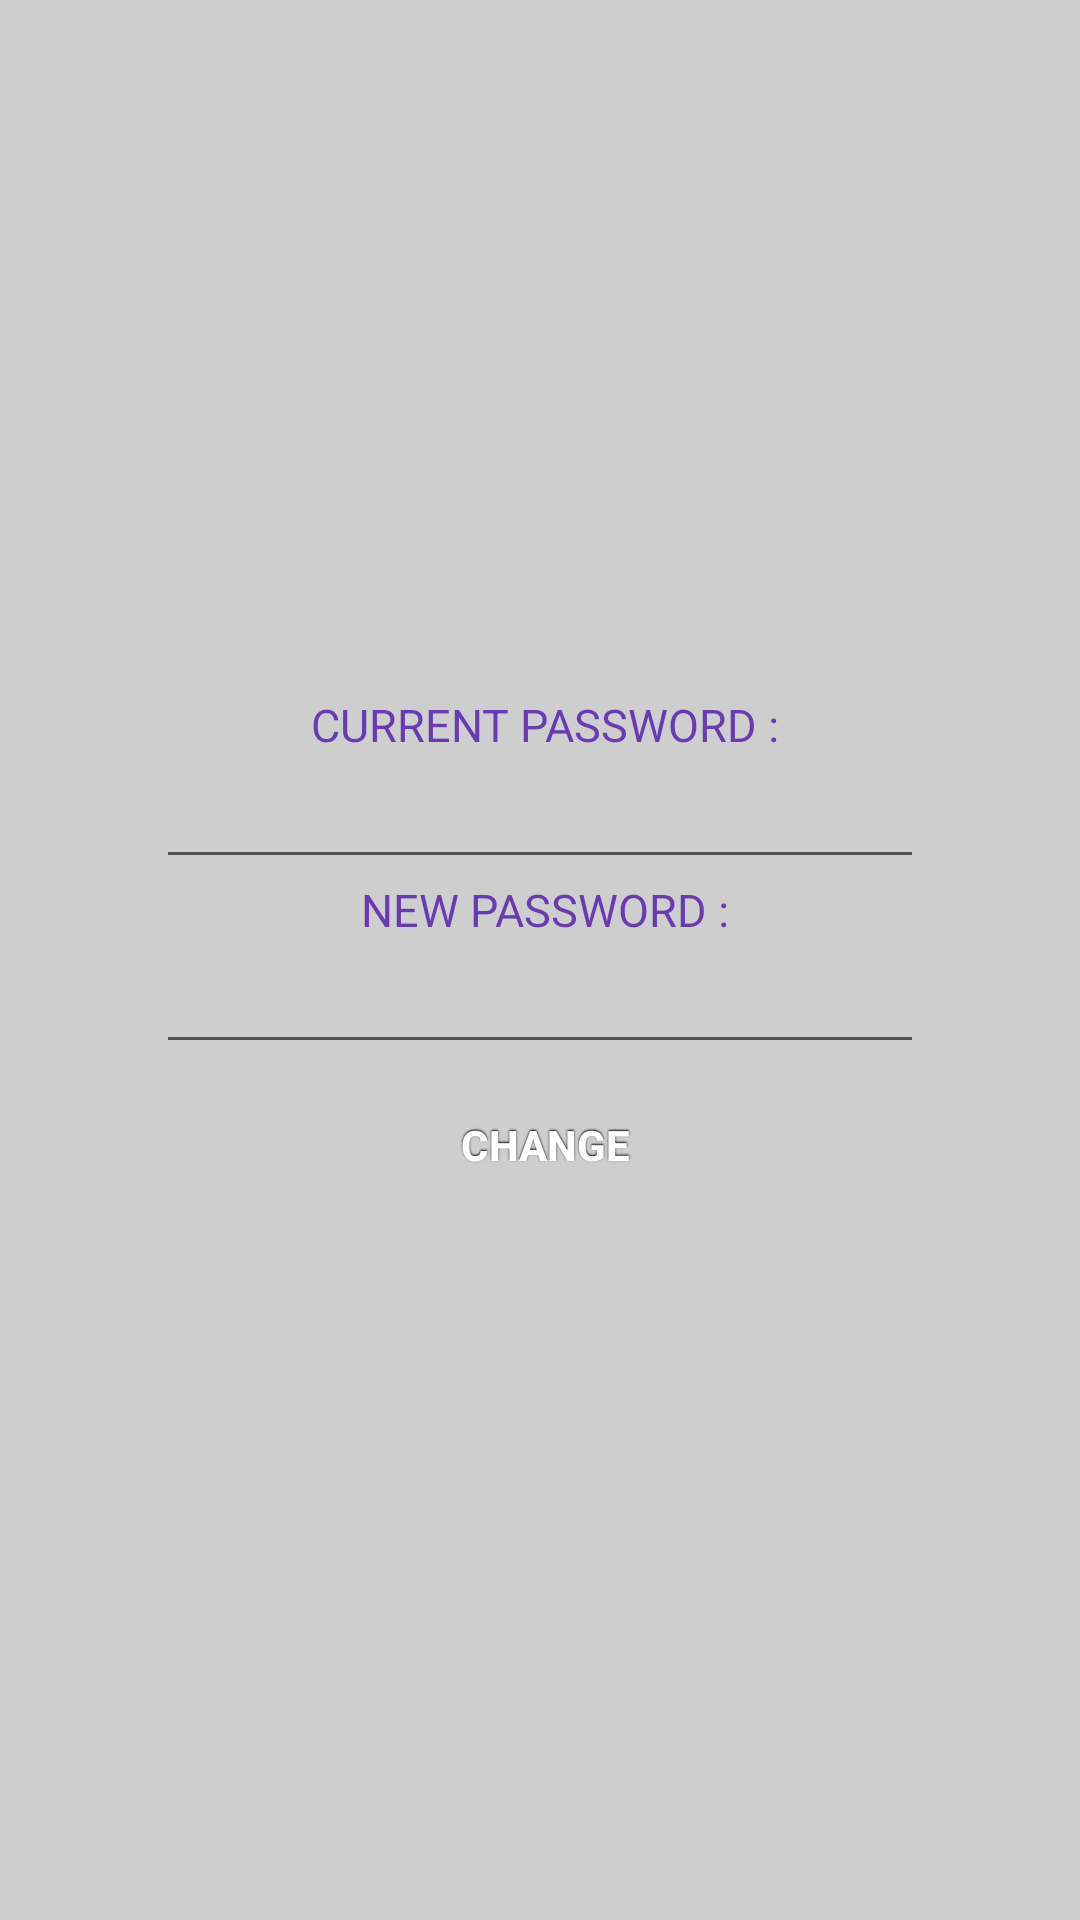

Write the Android layout XML for this screen, with the resource values it uses.
<!-- AndroidManifest.xml: fallback theme Theme.MaterialComponents.DayNight.NoActionBar -->
<!-- res/layout/cpwd.xml -->
<?xml version="1.0" encoding="utf-8"?>
<LinearLayout
  xmlns:android="http://schemas.android.com/apk/res/android"
  android:orientation="vertical"
  android:layout_width="fill_parent"
  android:layout_height="fill_parent" 
  android:gravity="center"
  android:padding="30dip"
  android:background="#cecece" 
>

    <TextView
        android:id="@+id/textView3"
        android:textColor="#6a3ab2"
        android:textSize="15sp"
        android:layout_width="wrap_content" 
        android:layout_height="wrap_content"
        android:text=" CURRENT PASSWORD :"
         />
    <EditText
        android:id="@+id/oldpwd"
        android:layout_width="256dp"
        android:layout_height="wrap_content"
        android:ems="10"
        android:password="true" >

       
    </EditText>
        <TextView
        android:id="@+id/textView4"
        android:textColor="#6a3ab2"
        android:textSize="15sp"
        android:layout_width="wrap_content" 
        android:layout_height="wrap_content"
        android:text=" NEW PASSWORD :"
         />
<EditText
        android:id="@+id/newpwd"
        android:layout_width="256dp"
        android:layout_height="wrap_content"
        android:ems="10"
        android:password="true" >

       
    </EditText>
         <Button
        style="@style/button"
        android:id="@+id/change"
        android:layout_width="fill_parent" android:layout_height="wrap_content"
               android:text="  CHANGE " />

</LinearLayout>
<!-- resources referenced by this layout -->
<resources>
  <style name="button">
  	<item name="android:background">@drawable/button</item>
  	<item name="android:layout_width">fill_parent</item>
   	<item name="android:layout_height">wrap_content</item>
   	<item name="android:textColor">#ffffff</item>
   	<item name="android:gravity">center</item>
   	<item name="android:layout_margin">3dp</item>
   	<item name="android:textStyle">bold</item>
   	<item name="android:shadowColor">#000000</item>
   	<item name="android:shadowDx">0</item>
   	<item name="android:shadowDy">-1</item>
   	<item name="android:shadowRadius">1</item>
  </style>
</resources>
